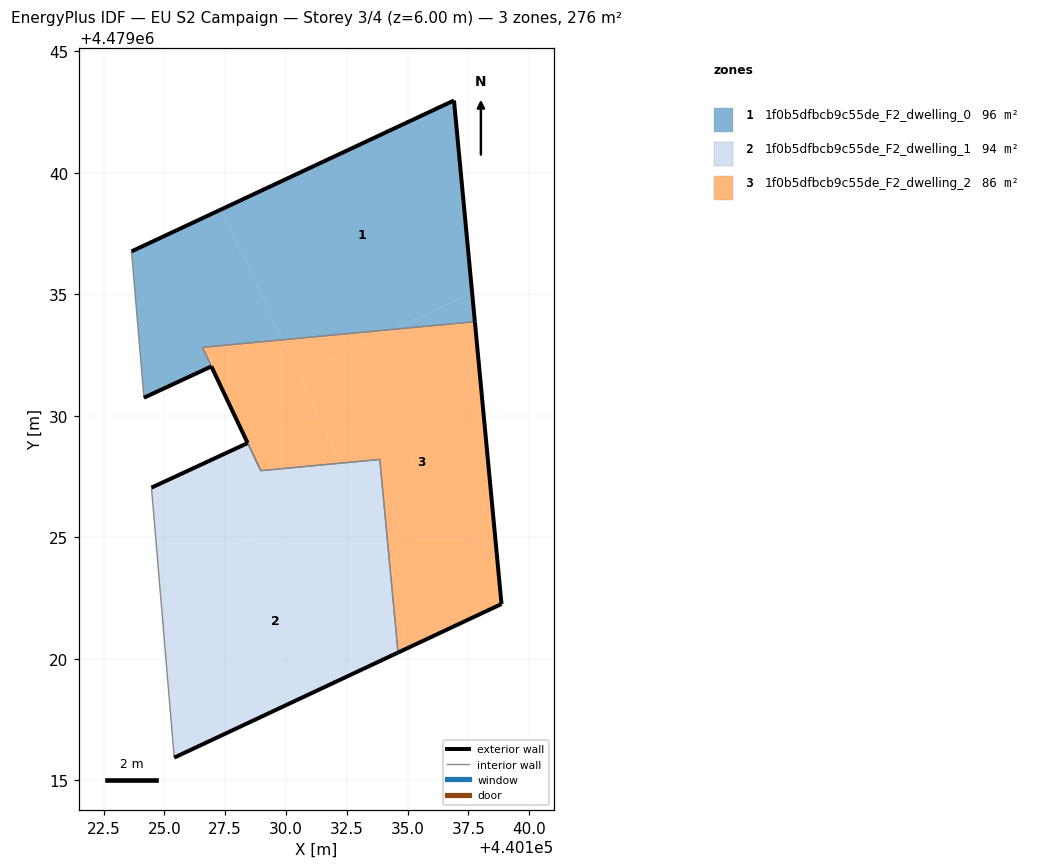
=== STOREY PLAN SPEC (per zone: floor XY polygon, exterior-wall plan segments, windows/doors) ===
zone 1: 1f0b5dfbcb9c55de_F2_dwelling_0  (95.8 m²)
  floor: (440128.96, 4479027.75) (440126.56, 4479032.82) (440129.85, 4479033.13) (440127.33, 4479038.50) (440123.64, 4479036.77) (440124.15, 4479030.75) (440126.93, 4479032.04)
  floor: (440137.66, 4479035.07) (440136.91, 4479042.98) (440127.33, 4479038.50) (440129.85, 4479033.13) (440134.46, 4479033.57)
  floor: (440137.77, 4479033.88) (440137.66, 4479035.07) (440134.46, 4479033.57)
  exterior wall: (440123.64, 4479036.77) – (440136.91, 4479042.98)  [14.6 m]
  exterior wall: (440136.91, 4479042.98) – (440137.77, 4479033.88)  [9.1 m]
  exterior wall: (440128.42, 4479028.89) – (440126.93, 4479032.04)  [3.5 m]
  exterior wall: (440126.93, 4479032.04) – (440124.15, 4479030.75)  [3.1 m]
  interior walls: 5
zone 2: 1f0b5dfbcb9c55de_F2_dwelling_1  (94.3 m²)
  floor: (440134.61, 4479020.26) (440134.28, 4479023.72) (440132.75, 4479026.97) (440124.79, 4479023.22) (440125.40, 4479015.94)
  floor: (440132.75, 4479026.97) (440132.24, 4479028.06) (440128.96, 4479027.75) (440128.42, 4479028.88) (440124.46, 4479027.05) (440124.79, 4479023.22)
  floor: (440134.28, 4479023.72) (440133.86, 4479028.21) (440132.24, 4479028.06)
  exterior wall: (440134.61, 4479020.26) – (440125.40, 4479015.94)  [10.2 m]
  exterior wall: (440124.46, 4479027.05) – (440128.42, 4479028.88)  [4.4 m]
  interior walls: 4
zone 3: 1f0b5dfbcb9c55de_F2_dwelling_2  (86.1 m²)
  floor: (440134.46, 4479033.57) (440129.85, 4479033.13) (440130.52, 4479031.72)
  floor: (440138.87, 4479022.26) (440137.77, 4479033.88) (440134.46, 4479033.57) (440130.52, 4479031.72) (440132.24, 4479028.06) (440133.86, 4479028.21) (440134.28, 4479023.72) (440135.67, 4479020.76)
  floor: (440135.67, 4479020.76) (440134.28, 4479023.72) (440134.61, 4479020.26)
  floor: (440132.24, 4479028.06) (440129.85, 4479033.13) (440126.56, 4479032.82) (440128.43, 4479028.89) (440128.96, 4479027.75)
  exterior wall: (440138.87, 4479022.26) – (440134.61, 4479020.26)  [4.7 m]
  exterior wall: (440137.77, 4479033.88) – (440138.87, 4479022.26)  [11.7 m]
  interior walls: 5

=== DERIVED (storey summary) ===
Building: EU S2 Campaign
Storey: 3 of 4  (floor level z = 6.00 m)
Storey gross floor area: 276.3 m²
Zones on this storey: 3
  - 1f0b5dfbcb9c55de_F2_dwelling_0: floor 95.8 m²; exterior wall 30.3 m (91.0 m²); WWR 0.0%
  - 1f0b5dfbcb9c55de_F2_dwelling_1: floor 94.3 m²; exterior wall 14.5 m (43.6 m²); WWR 0.0%
  - 1f0b5dfbcb9c55de_F2_dwelling_2: floor 86.1 m²; exterior wall 16.4 m (49.1 m²); WWR 0.0%
Zone adjacency (shared interzone walls):
  - 1f0b5dfbcb9c55de_F2_dwelling_0 ↔ 1f0b5dfbcb9c55de_F2_dwelling_1
  - 1f0b5dfbcb9c55de_F2_dwelling_0 ↔ 1f0b5dfbcb9c55de_F2_dwelling_2
  - 1f0b5dfbcb9c55de_F2_dwelling_1 ↔ 1f0b5dfbcb9c55de_F2_dwelling_2